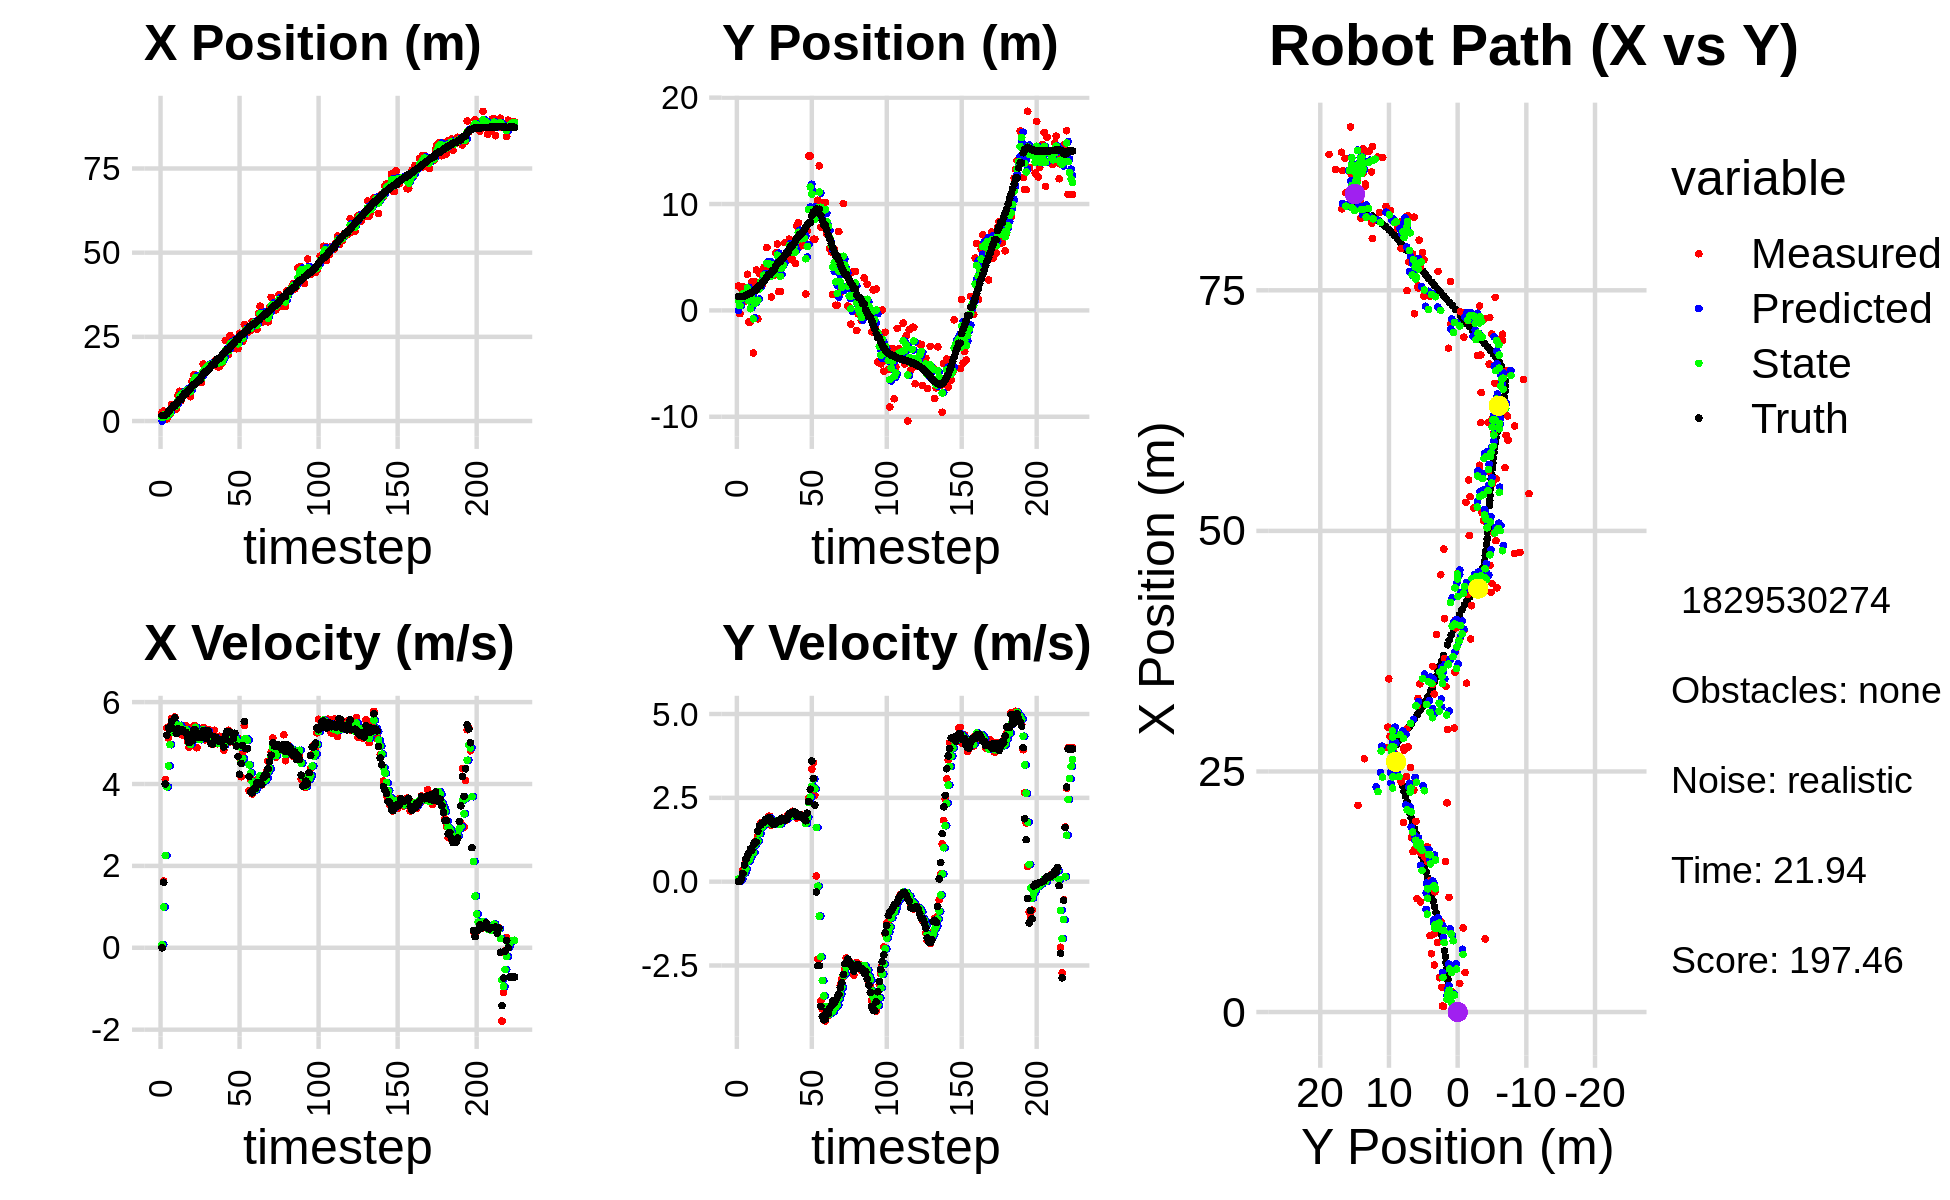

Source data for this figure (header and first rows):
0.000000000000000000e+00, 0.000000000000000000e+00, 0.000000000000000000e+00, 0.000000000000000000e+00, 0.000000000000000000e+00, 0.000000000000000000e+00, 0.000000000000000000e+00, 0.000000000000000000e+00, 0.000000000000000000e+00, 0.000000000000000000e+00, 0.000000000000000000e+00, 0.000000000000000000e+00, 1.668180227082852962e+00, 1.309352636502753464e+00, 0.000000000000000000e+00, 0.000000000000000000e+00, 0.000000000000000000e+00, -6.613600999116897583e-05
2.567742109249130156e+00, 2.294686078625713943e+00, 0.000000000000000000e+00, 0.000000000000000000e+00, 0.000000000000000000e+00, 0.000000000000000000e+00, 0.000000000000000000e+00, 0.000000000000000000e+00, 1.026620024315597179e+00, 9.204981700217660379e-01, 7.322306797835320680e-02, 7.645125426049532991e-02, 1.668180227082852962e+00, 1.309352636502753464e+00, 0.000000000000000000e+00, 0.000000000000000000e+00, 0.000000000000000000e+00, -4.374804120743647218e-05
2.979240536546564844e+00, -3.060867791548154693e-01, 1.630999952077843984e+00, -5.414804151482754567e-04, 1.033942331113432589e+00, 9.281432954478155972e-01, 7.322306797835320680e-02, 7.645125426049532991e-02, 1.759023377374238084e+00, 4.463506185854919650e-01, 9.967238241067408744e-01, 2.075492253578066493e-02, 1.668180227082852962e+00, 1.309352636502753464e+00, 1.600000000000000089e+00, 1.000000000000000021e-03, 1.600000023841857910e+00, 3.319928946439176798e-04
5.623733997580681043e-01, 2.064704455627412560e+00, 4.114389724063647336e+00, 7.085417998964230191e-02, 1.858695759784912083e+00, 4.484261108390700246e-01, 9.967238241067408744e-01, 2.075492253578066493e-02, 1.508023662223320516e+00, 1.090075084021131513e+00, 2.251995131146234286e+00, 8.425764712647983157e-02, 1.764634847324438205e+00, 1.309462287024198091e+00, 3.999000000000000110e+00, 9.400000000000000022e-02, 4.000000000000000000e+00, -1.721936464309692383e-02
6.171917917687984589e-01, 2.222343845594785705e+00, 5.372104357317005530e+00, 3.423195367369741837e-01, 1.733223175337943900e+00, 1.098500848733779511e+00, 2.251995131146234286e+00, 8.425764712647983157e-02, 1.331135735148327948e+00, 1.544514681322488592e+00, 3.929681585491325180e+00, 2.240914229704010774e-01, 2.144304037224228576e+00, 1.316258115414951080e+00, 5.193999999999999950e+00, 2.439999999999999947e-01, 5.199999809265136719e+00, -6.363564729690551758e-02
2.056303560486089754e+00, 1.179342532951851430e+00, 5.123608277076930229e+00, 3.264849480151681971e-01, 1.724103893697460421e+00, 1.566923823619528644e+00, 3.929681585491325180e+00, 2.240914229704010774e-01, 1.901690240947766952e+00, 1.416978918809231880e+00, 4.441865198446123486e+00, 2.614404190864624278e-01, 2.747850179396187809e+00, 1.352213526336613292e+00, 5.371999999999999886e+00, 4.929999999999999938e-01, 5.394999980926513672e+00, -6.363564729690551758e-02
2.109048962396898652e+00, 8.851392183463310248e-01, 5.419226658986383782e+00, 5.591832613302898380e-01, 2.345876760792379390e+00, 1.443122960717878156e+00, 4.441865198446123486e+00, 2.614404190864624278e-01, 2.266854750512630634e+00, 1.230441086785167615e+00, 4.959460103887446181e+00, 3.834597116483395851e-01, 3.363664388342018530e+00, 1.413883855697500636e+00, 5.344999999999999751e+00, 6.610000000000000320e-01, 5.385000228881835938e+00, -1.028211787343025208e-01
4.883563518658105451e+00, 3.397998853094796878e+00, 5.598586589943310265e+00, 7.454726844600956248e-01, 2.762800760901375163e+00, 1.268787057950001573e+00, 4.959460103887446181e+00, 3.834597116483395851e-01, 3.598903240445736174e+00, 2.117600381592341208e+00, 5.271476290125070463e+00, 5.957961696351122827e-01, 3.878312825748707393e+00, 1.480012340058299403e+00, 5.527999999999999581e+00, 7.620000000000000107e-01, 5.579999923706054688e+00, -1.323750615119934082e-01
4.110620438650746777e+00, -1.094110535361574099e+00, 5.455805035782525181e+00, 8.393993096010723409e-01, 4.126050869458243398e+00, 2.177179998555852425e+00, 5.271476290125070463e+00, 5.957961696351122827e-01, 4.122845864144460748e+00, 8.956795948117435291e-01, 5.368308138954505537e+00, 6.330460400546326083e-01, 4.506154775868798090e+00, 1.575240326652846967e+00, 5.352999999999999758e+00, 8.589999999999999858e-01, 5.421999931335449219e+00, -1.526573300361633301e-01
4.110620438650746777e+00, -1.094110535361574099e+00, 5.634319981972282676e+00, 9.509137252217796377e-01, 4.659676678039911479e+00, 9.589841988172067566e-01, 5.368308138954505537e+00, 6.330460400546326083e-01, 4.458892835298073010e+00, 1.585378470612529567e-01, 5.477321187779729428e+00, 7.304831089848030645e-01, 4.506154775868798090e+00, 1.575240326652846967e+00, 5.615000000000000213e+00, 9.699999999999999734e-01, 5.697999954223632812e+00, -1.671961098909378052e-01
3.564786314720347793e+00, 2.659939778881864392e+00, 5.374668758252001410e+00, 9.784185097078600402e-01, 5.006624954076046130e+00, 2.315861579597332520e-01, 5.477321187779729428e+00, 7.304831089848030645e-01, 4.456820578624697049e+00, 1.193658741631847819e+00, 5.385456126609042826e+00, 8.966203601390935196e-01, 5.136281728858608453e+00, 1.681081963783893185e+00, 5.232999999999999652e+00, 9.379999999999999449e-01, 5.315999984741210938e+00, -1.800706982612609863e-01
7.590609907696610925e+00, -3.995778636265031381e+00, 5.273592917600062435e+00, 1.099539741723111197e+00, 4.995366191285601332e+00, 1.283320777645757138e+00, 5.385456126609042826e+00, 8.966203601390935196e-01, 5.983651992154412014e+00, -7.904514276457794697e-01, 5.380697842749293081e+00, 8.695502508215647852e-01, 5.751203298511642359e+00, 1.792696876338816026e+00, 5.347999999999999865e+00, 1.098999999999999977e+00, 5.460000038146972656e+00, -2.055543214082717896e-01
8.851217984978484665e+00, 2.704583539143655901e+00, 5.367829297717494619e+00, 1.193905535497882031e+00, 6.521721776429341588e+00, -7.034964025636230023e-01, 5.380697842749293081e+00, 8.695502508215647852e-01, 7.407475853067074567e+00, 6.464132413105445618e-01, 5.434546943873715286e+00, 1.092287661610201299e+00, 6.362416982417270717e+00, 1.918671084731021992e+00, 5.280999999999999694e+00, 1.175999999999999934e+00, 5.410999774932861328e+00, -2.188561558723449707e-01
6.057214259678779023e+00, 3.809683217517295439e+00, 5.367829297717494619e+00, 1.193905535497882031e+00, 7.950930547454445829e+00, 7.556420074715647361e-01, 5.434546943873715286e+00, 1.092287661610201299e+00, 7.225469425519302824e+00, 1.960815379086976673e+00, 5.369323351417449430e+00, 1.206854143243695221e+00, 6.362416982417270717e+00, 1.918671084731021992e+00, 5.280999999999999694e+00, 1.175999999999999934e+00, 5.410999774932861328e+00, -2.188561558723449707e-01
8.739593624695590535e+00, -7.940674298475743909e-01, 5.191352730231741042e+00, 1.353912616978436567e+00, 7.762401760661047589e+00, 2.081500793411346084e+00, 5.369323351417449430e+00, 1.206854143243695221e+00, 8.130686983570301507e+00, 9.529854957229928480e-01, 5.303344751166945592e+00, 1.208871131387920572e+00, 7.462827443975472264e+00, 2.184977007715831032e+00, 5.322000000000000064e+00, 1.502999999999999892e+00, 5.530000209808349609e+00, -2.551186680793762207e-01
8.116775520408948452e+00, 3.441964937522486778e+00, 5.267027259371140246e+00, 1.583800444829250420e+00, 8.661021458686995800e+00, 1.073872608861784927e+00, 5.303344751166945592e+00, 1.208871131387920572e+00, 8.452126328681632828e+00, 2.015797631898731623e+00, 5.276271332750082976e+00, 1.431494428753102177e+00, 8.071576833283458541e+00, 2.365890098715178080e+00, 5.269000000000000128e+00, 1.655999999999999917e+00, 5.522999763488769531e+00, -2.920998036861419678e-01
8.116775520408948452e+00, 3.441964937522486778e+00, 5.430138740126625230e+00, 1.749462029442798272e+00, 8.979753461956640592e+00, 2.158947074774042019e+00, 5.276271332750082976e+00, 1.431494428753102177e+00, 8.654491627717556312e+00, 2.672129208406136769e+00, 5.332676438787140150e+00, 1.603905935516069414e+00, 8.071576833283458541e+00, 2.365890098715178080e+00, 5.262999999999999901e+00, 1.697000000000000064e+00, 5.530000209808349609e+00, -3.116758465766906738e-01
9.401653050963423297e+00, 2.424552677367241671e+00, 5.047984405732439228e+00, 1.723197788892105509e+00, 9.187759271596270594e+00, 2.832519801957743777e+00, 5.332676438787140150e+00, 1.603905935516069414e+00, 9.261202901279675714e+00, 2.674890245472329120e+00, 5.204428544883417551e+00, 1.648659642289217686e+00, 8.676055669408968996e+00, 2.560154511073114314e+00, 5.139000000000000234e+00, 1.752999999999999892e+00, 5.429999828338623047e+00, -3.289602398872375488e-01
7.944226383803812297e+00, 4.028504802062224499e+00, 4.891159407349331190e+00, 1.726709748189804161e+00, 9.781645755768018091e+00, 2.839756209701250977e+00, 5.204428544883417551e+00, 1.648659642289217686e+00, 9.075311854093571995e+00, 3.309788378907905670e+00, 5.002033656093009206e+00, 1.710578371426556554e+00, 9.170047521509284039e+00, 2.727122856274104112e+00, 5.008000000000000007e+00, 1.768999999999999906e+00, 5.310999870300292969e+00, -3.393686413764953613e-01
7.231858968958289502e+00, 2.932321717079931389e+00, 5.032604251412736041e+00, 1.776643551350765904e+00, 9.575515219702872116e+00, 3.480846216050561104e+00, 5.002033656093009206e+00, 1.710578371426556554e+00, 8.681980271433058505e+00, 3.266529806379957268e+00, 4.969734778907895389e+00, 1.728125204380685176e+00, 9.749309301160664631e+00, 2.930148197258975351e+00, 5.173000000000000043e+00, 1.854999999999999982e+00, 5.494999885559082031e+00, -3.393686413764953613e-01
1.177620089082335930e+01, 5.907186819376526898e+00, 5.052834179982689911e+00, 1.824075953942111417e+00, 9.178953749323847333e+00, 3.439342326818025875e+00, 4.969734778907895389e+00, 1.728125204380685176e+00, 1.016985327071785328e+01, 4.413469970820083077e+00, 5.073826682230303753e+00, 1.826823590972449063e+00, 1.034320807439412881e+01, 3.143786502946975592e+00, 5.056000000000000050e+00, 1.826999999999999957e+00, 5.375999927520751953e+00, -3.464410603046417236e-01
1.366453480692871381e+01, 4.038809610186381960e+00, 5.414052878131268898e+00, 1.951424543766297370e+00, 1.067723593894088374e+01, 4.596152329917328139e+00, 5.073826682230303753e+00, 1.826823590972449063e+00, 1.182640789415530236e+01, 4.379839174929945678e+00, 5.294499157688564495e+00, 1.870624184382465804e+00, 1.092859816511282212e+01, 3.354780151052015658e+00, 5.320000000000000284e+00, 1.893000000000000016e+00, 5.646999835968017578e+00, -3.459423184394836426e-01
1.366453480692871381e+01, 4.038809610186381960e+00, 5.414052878131268898e+00, 1.951424543766297370e+00, 1.235585780992415827e+01, 4.566901593368192458e+00, 5.294499157688564495e+00, 1.870624184382465804e+00, 1.285701399611531848e+01, 4.361001973106354512e+00, 5.385107457855674795e+00, 1.895289524779403934e+00, 1.092859816511282212e+01, 3.354780151052015658e+00, 5.320000000000000284e+00, 1.893000000000000016e+00, 5.646999835968017578e+00, -3.459423184394836426e-01
1.191187620147853288e+01, 1.250668718080708564e+00, 4.885218556905592813e+00, 1.683011217744362575e+00, 1.339552474190088560e+01, 4.550530925584294728e+00, 5.385107457855674795e+00, 1.895289524779403934e+00, 1.281597870131176720e+01, 3.245862895421182781e+00, 5.118151634740483402e+00, 1.725344041248606297e+00, 1.154085516922935817e+01, 3.570601893970294594e+00, 5.161999999999999922e+00, 1.776999999999999913e+00, 5.459000110626220703e+00, -3.317764401435852051e-01
1.248726099725081973e+01, 3.329231126646603478e+00, 5.111542634307749466e+00, 1.713187285917880276e+00, 1.332779386478581607e+01, 3.418397299546043655e+00, 5.118151634740483402e+00, 1.725344041248606297e+00, 1.300746099702339365e+01, 3.382981839133412993e+00, 5.095104640650364836e+00, 1.717851016791564378e+00, 1.214387106860473509e+01, 3.778541280217857956e+00, 5.134000000000000341e+00, 1.715999999999999970e+00, 5.414000034332275391e+00, -3.233941197395324707e-01
1.248726099725081973e+01, 3.329231126646603478e+00, 5.111542634307749466e+00, 1.713187285917880276e+00, 1.351697146108842951e+01, 3.554766940812569498e+00, 5.095104640650364836e+00, 1.717851016791564378e+00, 1.312464209703582085e+01, 3.465844867331446366e+00, 5.081510511362558269e+00, 1.710684525017655888e+00, 1.214387106860473509e+01, 3.778541280217857956e+00, 5.134000000000000341e+00, 1.715999999999999970e+00, 5.414000034332275391e+00, -3.233941197395324707e-01
1.145038700107924079e+01, 5.414865804917990744e+00, 5.266211904234565644e+00, 1.774052693792685043e+00, 1.363279314817207677e+01, 3.636913319833212199e+00, 5.081510511362558269e+00, 1.710684525017655888e+00, 1.280569383049980914e+01, 4.338577669745387055e+00, 5.121883673137312520e+00, 1.779197393785813430e+00, 1.332522368448851502e+01, 4.175707293692573430e+00, 5.200999999999999623e+00, 1.733000000000000096e+00, 5.481999874114990234e+00, -3.249342441558837891e-01
1.695127749431104291e+01, 6.232008887824941112e+00, 5.379073624047678415e+00, 1.796053448631435234e+00, 1.331788219781354066e+01, 4.516497409123968687e+00, 5.121883673137312520e+00, 1.779197393785813430e+00, 1.471045157184325980e+01, 5.192403423399664320e+00, 5.320699377970091071e+00, 1.825294862614866398e+00, 1.392446875575384801e+01, 4.376308394881141872e+00, 5.299000000000000377e+00, 1.810000000000000053e+00, 5.599999904632568359e+00, -3.222572505474090576e-01
1.564036440825147523e+01, 1.773254825406138879e+00, 5.079082445798663414e+00, 1.743508038319416809e+00, 1.524252150964026953e+01, 5.374932909661151115e+00, 5.320699377970091071e+00, 1.825294862614866398e+00, 1.538837618264015283e+01, 3.954713815682431743e+00, 5.210888219378247754e+00, 1.707551930669402473e+00, 1.452969336487102758e+01, 4.585007621094452368e+00, 5.205000000000000071e+00, 1.812999999999999945e+00, 5.512000083923339844e+00, -3.306687474250793457e-01
1.564036440825147523e+01, 1.773254825406138879e+00, 5.257026435978691126e+00, 1.849865276499290223e+00, 1.590946500457797796e+01, 4.125469008749371724e+00, 5.210888219378247754e+00, 1.707551930669402473e+00, 1.580805032871461613e+01, 3.202872929597098128e+00, 5.227236829622823322e+00, 1.719095434742660133e+00, 1.452969336487102758e+01, 4.585007621094452368e+00, 5.113000000000000433e+00, 1.800000000000000044e+00, 5.420000076293945312e+00, -3.383525311946868896e-01
1.632761764540023108e+01, 4.933711497024809489e+00, 5.334486313085174736e+00, 1.894775508416983945e+00, 1.633077401167689757e+01, 3.374782473071364031e+00, 5.227236829622823322e+00, 1.719095434742660133e+00, 1.633213557940552363e+01, 3.993036806428186036e+00, 5.279863651884893372e+00, 1.833445597565436236e+00, 1.512182784109474909e+01, 4.793265773633804905e+00, 5.307000000000000384e+00, 1.889999999999999902e+00, 5.633999824523925781e+00, -3.412941396236419678e-01
1.563687883923306465e+01, 4.393924666803460610e+00, 5.098519213501776726e+00, 1.827062295393897084e+00, 1.686012194459401314e+01, 4.176381366184729771e+00, 5.279863651884893372e+00, 1.833445597565436236e+00, 1.638893598747287328e+01, 4.261878004182145574e+00, 5.166947959854127248e+00, 1.835440906496906610e+00, 1.562255644788951692e+01, 4.970838977763916589e+00, 5.205000000000000071e+00, 1.864999999999999991e+00, 5.528999805450439453e+00, -3.440954983234405518e-01
1.669315913289432984e+01, 6.372508121747039844e+00, 4.980320554296391755e+00, 1.838991119736771651e+00, 1.690563078345828529e+01, 4.445422094831836368e+00, 5.166947959854127248e+00, 1.835440906496906610e+00, 1.682017137952016128e+01, 5.204300197905526559e+00, 5.070579796206586387e+00, 1.880270780593544577e+00, 1.622430396071060343e+01, 5.187097741469149703e+00, 4.982999999999999652e+00, 1.838000000000000078e+00, 5.310999870300292969e+00, -3.537214398384094238e-01
1.654014792999113936e+01, 5.399217615959996941e+00, 4.964372835875354717e+00, 1.833102399876952671e+00, 1.732722935914081930e+01, 5.392327275964881039e+00, 5.070579796206586387e+00, 1.880270780593544577e+00, 1.702435850920409166e+01, 5.393851682784482016e+00, 5.002746482410006301e+00, 1.859111837611156171e+00, 1.679985403999760152e+01, 5.399315549083031129e+00, 4.980000000000000426e+00, 1.846000000000000085e+00, 5.310999870300292969e+00, -3.537214398384094238e-01
1.654014792999113936e+01, 5.399217615959996941e+00, 5.313664043942799786e+00, 1.986932768538464567e+00, 1.752463315744509131e+01, 5.579762866545597610e+00, 5.002746482410006301e+00, 1.859111837611156171e+00, 1.715700086585217932e+01, 5.511894455817487604e+00, 5.132577358369149856e+00, 1.912819182237910809e+00, 1.679985403999760152e+01, 5.399315549083031129e+00, 5.150000000000000355e+00, 1.925000000000000044e+00, 5.498000144958496094e+00, -3.578313291072845459e-01
1.814372047802590515e+01, 6.695121181732709204e+00, 5.081117259136167519e+00, 1.992991068140520516e+00, 1.767025860168909546e+01, 5.703176374041278862e+00, 5.132577358369149856e+00, 1.912819182237910809e+00, 1.784946174878106362e+01, 6.095774214334555019e+00, 5.118044387162259845e+00, 1.971295650305717739e+00, 1.787226080864857281e+01, 5.810094071261724835e+00, 5.141000000000000014e+00, 2.029999999999999805e+00, 5.526999950408935547e+00, -3.737943768501281738e-01
1.610866713497541269e+01, 4.803845597056903394e+00, 4.983820570436971131e+00, 1.991537754414223871e+00, 1.836126618749728934e+01, 6.292903779365127015e+00, 5.118044387162259845e+00, 1.971295650305717739e+00, 1.749953840738982080e+01, 5.707098393239049550e+00, 5.001460933845941703e+00, 1.947041689334031878e+00, 1.845922255467211315e+01, 6.045211984472993905e+00, 5.057000000000000384e+00, 2.059000000000000163e+00, 5.460000038146972656e+00, -3.801620304584503174e-01
1.610866713497541269e+01, 4.803845597056903394e+00, 5.166207176980551097e+00, 2.100769853847060276e+00, 1.799968450077441418e+01, 5.901802562172452582e+00, 5.001460933845941703e+00, 1.947041689334031878e+00, 1.728290527737046745e+01, 5.473356881789799289e+00, 5.039845935107869934e+00, 1.991877313925454862e+00, 1.845922255467211315e+01, 6.045211984472993905e+00, 5.043000000000000149e+00, 2.045999999999999819e+00, 5.441999912261962891e+00, -3.862146139144897461e-01
1.666959190338825181e+01, 6.479570073837985333e+00, 5.018548179598014691e+00, 2.052378479826532320e+00, 1.778688987088125373e+01, 5.672544613182345152e+00, 5.039845935107869934e+00, 1.991877313925454862e+00, 1.736055388202250072e+01, 5.991834908963761919e+00, 5.004254287310854643e+00, 2.037317460083232668e+00, 1.903905081716385084e+01, 6.280797196073424793e+00, 5.075000000000000178e+00, 2.080000000000000071e+00, 5.485000133514404297e+00, -3.882053792476654053e-01
1.718484830828473164e+01, 4.411088181298066679e+00, 5.000583205074111248e+00, 2.059279370705004553e+00, 1.786097931075358503e+01, 6.195566654972084919e+00, 5.004254287310854643e+00, 2.037317460083232668e+00, 1.760310203403992091e+01, 5.493483112687081338e+00, 4.987810426936579056e+00, 2.007214091282419233e+00, 1.962045836419439837e+01, 6.518707466906807468e+00, 5.054999999999999716e+00, 2.072000000000000064e+00, 5.462999820709228516e+00, -3.906439244747161865e-01
1.970699256649108122e+01, 7.901902510235745858e+00, 4.825354507218209577e+00, 1.900144345681023639e+00, 1.810188307673357855e+01, 5.694204521815323439e+00, 4.987810426936579056e+00, 2.007214091282419233e+00, 1.870964042443150177e+01, 6.560785671495941607e+00, 4.944667302904052875e+00, 2.008353745827060166e+00, 2.020138335232307725e+01, 6.756556702452414243e+00, 4.905000000000000249e+00, 1.949000000000000066e+00, 5.277999877929687500e+00, -3.751357495784759521e-01
2.392047119113977516e+01, 8.242774320491722762e+00, 5.034857324759143715e+00, 1.926938114806927560e+00, 1.920410715472190688e+01, 6.761621046078647446e+00, 4.944667302904052875e+00, 2.008353745827060166e+00, 2.100452246684889701e+01, 7.342772275709638308e+00, 5.090828736174921154e+00, 2.004788583295325388e+00, 2.067092871634545403e+01, 6.940277291169004492e+00, 5.171999999999999709e+00, 1.985999999999999988e+00, 5.540999889373779297e+00, -3.655212223529815674e-01
1.981626963583632772e+01, 6.079104138169075355e+00, 5.134788974050279009e+00, 1.965183906390270741e+00, 2.151360534046638762e+01, 7.543251134039170580e+00, 5.090828736174921154e+00, 2.004788583295325388e+00, 2.086777528916810454e+01, 6.965746352204869929e+00, 5.074187096141678843e+00, 1.954051029532945627e+00, 2.126776862154710912e+01, 7.167624188227946114e+00, 5.283999999999999808e+00, 1.983000000000000096e+00, 5.644000053405761719e+00, -3.655212223529815674e-01
1.981626963583632772e+01, 6.079104138169075355e+00, 5.311884595173166801e+00, 1.997375581207183615e+00, 2.137519399878227233e+01, 7.161151455158164758e+00, 5.074187096141678843e+00, 1.954051029532945627e+00, 2.078689910018251652e+01, 6.736187971566980792e+00, 5.154908043088181735e+00, 1.949356590836887726e+00, 2.126776862154710912e+01, 7.167624188227946114e+00, 5.283999999999999808e+00, 1.983000000000000096e+00, 5.644000053405761719e+00, -3.596647381782531738e-01
2.542147159584526506e+01, 6.880786074406094244e+00, 5.028627924859006448e+00, 1.903950796224670006e+00, 2.130238990449133496e+01, 6.931123630650669831e+00, 5.154908043088181735e+00, 1.949356590836887726e+00, 2.286923107761884921e+01, 6.910159013934921823e+00, 5.185591663358295023e+00, 1.927710441949169295e+00, 2.187466597528988288e+01, 7.396637154409981818e+00, 5.038000000000000256e+00, 1.887999999999999901e+00, 5.380000114440917969e+00, -3.619426190853118896e-01
2.305906790485958524e+01, 6.371349526614260128e+00, 5.214785006281795532e+00, 1.917069618971232847e+00, 2.338779024395467943e+01, 7.102930058129838464e+00, 5.185591663358295023e+00, 1.927710441949169295e+00, 2.326320939855244774e+01, 6.814602647046502426e+00, 5.192505632012401229e+00, 1.906492438383374566e+00, 2.246665358521247668e+01, 7.619885159280210374e+00, 5.248000000000000220e+00, 1.905999999999999917e+00, 5.583000183105468750e+00, -3.522866368293762207e-01
2.174035191531578803e+01, 1.547231866259044741e+00, 5.030197798313305491e+00, 1.789422675923977968e+00, 2.378245996175368759e+01, 7.005251890884840016e+00, 5.192505632012401229e+00, 1.906492438383374566e+00, 2.300009587683792489e+01, 4.853210597267356263e+00, 5.067918569133916584e+00, 1.731166275517970643e+00, 2.296103072151088753e+01, 7.801449014271059745e+00, 5.110999999999999766e+00, 1.816000000000000059e+00, 5.423999786376953125e+00, -3.417757153511047363e-01
2.448060893998019338e+01, 7.487394345966222886e+00, 5.192215430015376221e+00, 2.021900894180312047e+00, 2.350688773375131646e+01, 5.026327224819153727e+00, 5.067918569133916584e+00, 1.731166275517970643e+00, 2.388123802957714403e+01, 6.002697090153728432e+00, 5.149322097706000356e+00, 1.917740899741615879e+00, 2.355303072913574525e+01, 8.013934804156786385e+00, 5.238999999999999879e+00, 2.041999999999999815e+00, 5.623000144958496094e+00, -3.713439106941223145e-01
2.146902036630203625e+01, 1.450841827543329465e+01, 5.113330467415704739e+00, 2.479988211308438828e+00, 2.439617023934774309e+01, 6.194471180127890442e+00, 5.149322097706000356e+00, 1.917740899741615879e+00, 2.327957694949589396e+01, 9.482250155132952329e+00, 5.066541758370386894e+00, 2.358285180274436232e+00, 2.415022444696002424e+01, 8.250857544816000200e+00, 4.929000000000000270e+00, 2.390000000000000124e+00, 5.478000164031982422e+00, -4.515793919563293457e-01
2.146902036630203625e+01, 1.450841827543329465e+01, 5.113330467415704739e+00, 2.479988211308438828e+00, 2.378623112533293238e+01, 9.718078673160395198e+00, 5.066541758370386894e+00, 2.358285180274436232e+00, 2.290404170548870155e+01, 1.160733808411759149e+01, 5.038338695118641297e+00, 2.520728412776676031e+00, 2.415022444696002424e+01, 8.250857544816000200e+00, 4.671999999999999709e+00, 2.757000000000000117e+00, 5.425000190734863281e+00, -4.515793919563293457e-01
2.606974482528305970e+01, 9.448308660292902061e+00, 4.648714023338152757e+00, 3.351688875340665064e+00, 2.340787557500056693e+01, 1.185941092539525954e+01, 5.038338695118641297e+00, 2.520728412776676031e+00, 2.441280945902928678e+01, 1.093098182857181477e+01, 4.908224647466489010e+00, 2.842123218651268157e+00, 2.521409678462868342e+01, 8.907685949301523465e+00, 4.238000000000000433e+00, 3.596999999999999975e+00, 5.559000015258789062e+00, -6.246765255928039551e-01
2.372760927665999731e+01, 6.690248443049216398e+00, 4.177494346738918729e+00, 3.548225105250569555e+00, 2.490363192377593649e+01, 1.121519415043694146e+01, 4.908224647466489010e+00, 2.842123218651268157e+00, 2.443689844653711063e+01, 9.451294377779827727e+00, 4.528890047443866251e+00, 3.059684544711342102e+00, 2.562338042276167727e+01, 9.241320325648421985e+00, 4.501000000000000334e+00, 3.080999999999999961e+00, 5.454999923706054688e+00, -7.041263580322265625e-01
2.372760927665999731e+01, 6.690248443049216398e+00, 4.771950597481653844e+00, 2.572105856405104696e+00, 2.488978745128149583e+01, 9.757262832250962248e+00, 4.528890047443866251e+00, 3.059684544711342102e+00, 2.445284362562670566e+01, 8.537341160084361391e+00, 4.621142296912491787e+00, 2.770572235371899339e+00, 2.562338042276167727e+01, 9.241320325648421985e+00, 4.940999999999999837e+00, 2.282000000000000028e+00, 5.442999839782714844e+00, -4.943626821041107178e-01
2.867425799364436401e+01, 9.837793452613684764e+00, 5.428479031841381364e+00, 1.654657922600741571e-01, 2.491495785531795448e+01, 8.814398383621551147e+00, 4.621142296912491787e+00, 2.770572235371899339e+00, 2.636837125852885677e+01, 9.151709705153947993e+00, 5.094496918275567054e+00, 1.616385338861741738e+00, 2.618216681496063813e+01, 9.514528942803144318e+00, 5.527999999999999581e+00, -3.079999999999999960e-01, 5.535999774932861328e+00, -3.047162480652332306e-02
2.749238055930362634e+01, 1.035226662220762606e+01, 5.089323853145699239e+00, -2.312333112623450759e+00, 2.687782095035641206e+01, 9.313348239040122323e+00, 5.094496918275567054e+00, 1.616385338861741738e+00, 2.711194376614029977e+01, 9.623416322385917709e+00, 5.105642929319039069e+00, -1.355401416871109266e-01, 2.680793356850985631e+01, 9.508172703839417039e+00, 4.862000000000000099e+00, -2.504999999999999893e+00, 5.469999790191650391e+00, 4.264653027057647705e-01
2.632052075848854145e+01, 1.358748407553058968e+01, 5.089323853145699239e+00, -2.312333112623450759e+00, 2.762250805907220297e+01, 9.609862308217206106e+00, 5.105642929319039069e+00, -1.355401416871109266e-01, 2.712576849178730498e+01, 1.112119173084554014e+01, 5.069093384452354023e+00, -1.029924188453307909e+00, 2.680793356850985631e+01, 9.508172703839417039e+00, 4.862000000000000099e+00, -2.504999999999999893e+00, 5.469999790191650391e+00, 4.264653027057647705e-01
2.743406137843359716e+01, 7.822773409938745814e+00, 3.838529637795401683e+00, -3.549320489176025273e+00, 2.763267783023254154e+01, 1.101819931200020974e+01, 5.069093384452354023e+00, -1.029924188453307909e+00, 2.752633739778145383e+01, 9.696513124482093460e+00, 4.467093884311011287e+00, -2.240013134700215236e+00, 2.780086588884199372e+01, 8.931361867018006606e+00, 4.182999999999999829e+00, -3.718999999999999861e+00, 5.597000122070312500e+00, 7.462715506553649902e-01
2.686866950986111746e+01, 9.156863940897356002e+00, 4.108724545892327384e+00, -3.799157904507340699e+00, 2.797304678621255647e+01, 9.472511811012072513e+00, 4.467093884311011287e+00, -2.240013134700215236e+00, 2.754304690235939290e+01, 9.308934664302890738e+00, 4.269247428403099676e+00, -2.951607850986954773e+00, 2.826969695065987054e+01, 8.493060304363920565e+00, 3.805000000000000160e+00, -4.014000000000000234e+00, 5.531000137329101562e+00, 7.462715506553649902e-01
2.960022151472321283e+01, 1.015710396871005550e+01, 3.757476984203335313e+00, -4.013648254038444385e+00, 2.796997164519970269e+01, 9.013773879204194373e+00, 4.269247428403099676e+00, -2.951607850986954773e+00, 2.857863349958022781e+01, 9.437195376551956727e+00, 4.056958105193581687e+00, -3.405855330207019360e+00, 2.870532107322279458e+01, 8.026936723176389066e+00, 3.785000000000000142e+00, -4.121000000000000441e+00, 5.594999790191650391e+00, 8.183507323265075684e-01
2.960022151472321283e+01, 1.015710396871005550e+01, 3.854804654496928773e+00, -4.156686632699090111e+00, 2.898432931009958580e+01, 9.096609843531254569e+00, 4.056958105193581687e+00, -3.405855330207019360e+00, 2.921403366536222634e+01, 9.495257333860831039e+00, 3.972622747916339403e+00, -3.721338058450891051e+00, 2.870532107322279458e+01, 8.026936723176389066e+00, 3.879000000000000004e+00, -4.105999999999999872e+00, 5.649000167846679688e+00, 8.230614662170410156e-01
2.754873788321240724e+01, 7.201728028922494751e+00, 3.833393636808161364e+00, -3.882399722061811609e+00, 2.961129594015385891e+01, 9.123123528015742778e+00, 3.972622747916339403e+00, -3.721338058450891051e+00, 2.882162396917516389e+01, 8.362516746677332691e+00, 3.859291544270449847e+00, -3.837213513604369908e+00, 2.914636302005381907e+01, 7.554386330771448499e+00, 3.887000000000000011e+00, -3.866999999999999993e+00, 5.482999801635742188e+00, 7.917494773864746094e-01
... 164 more rows
